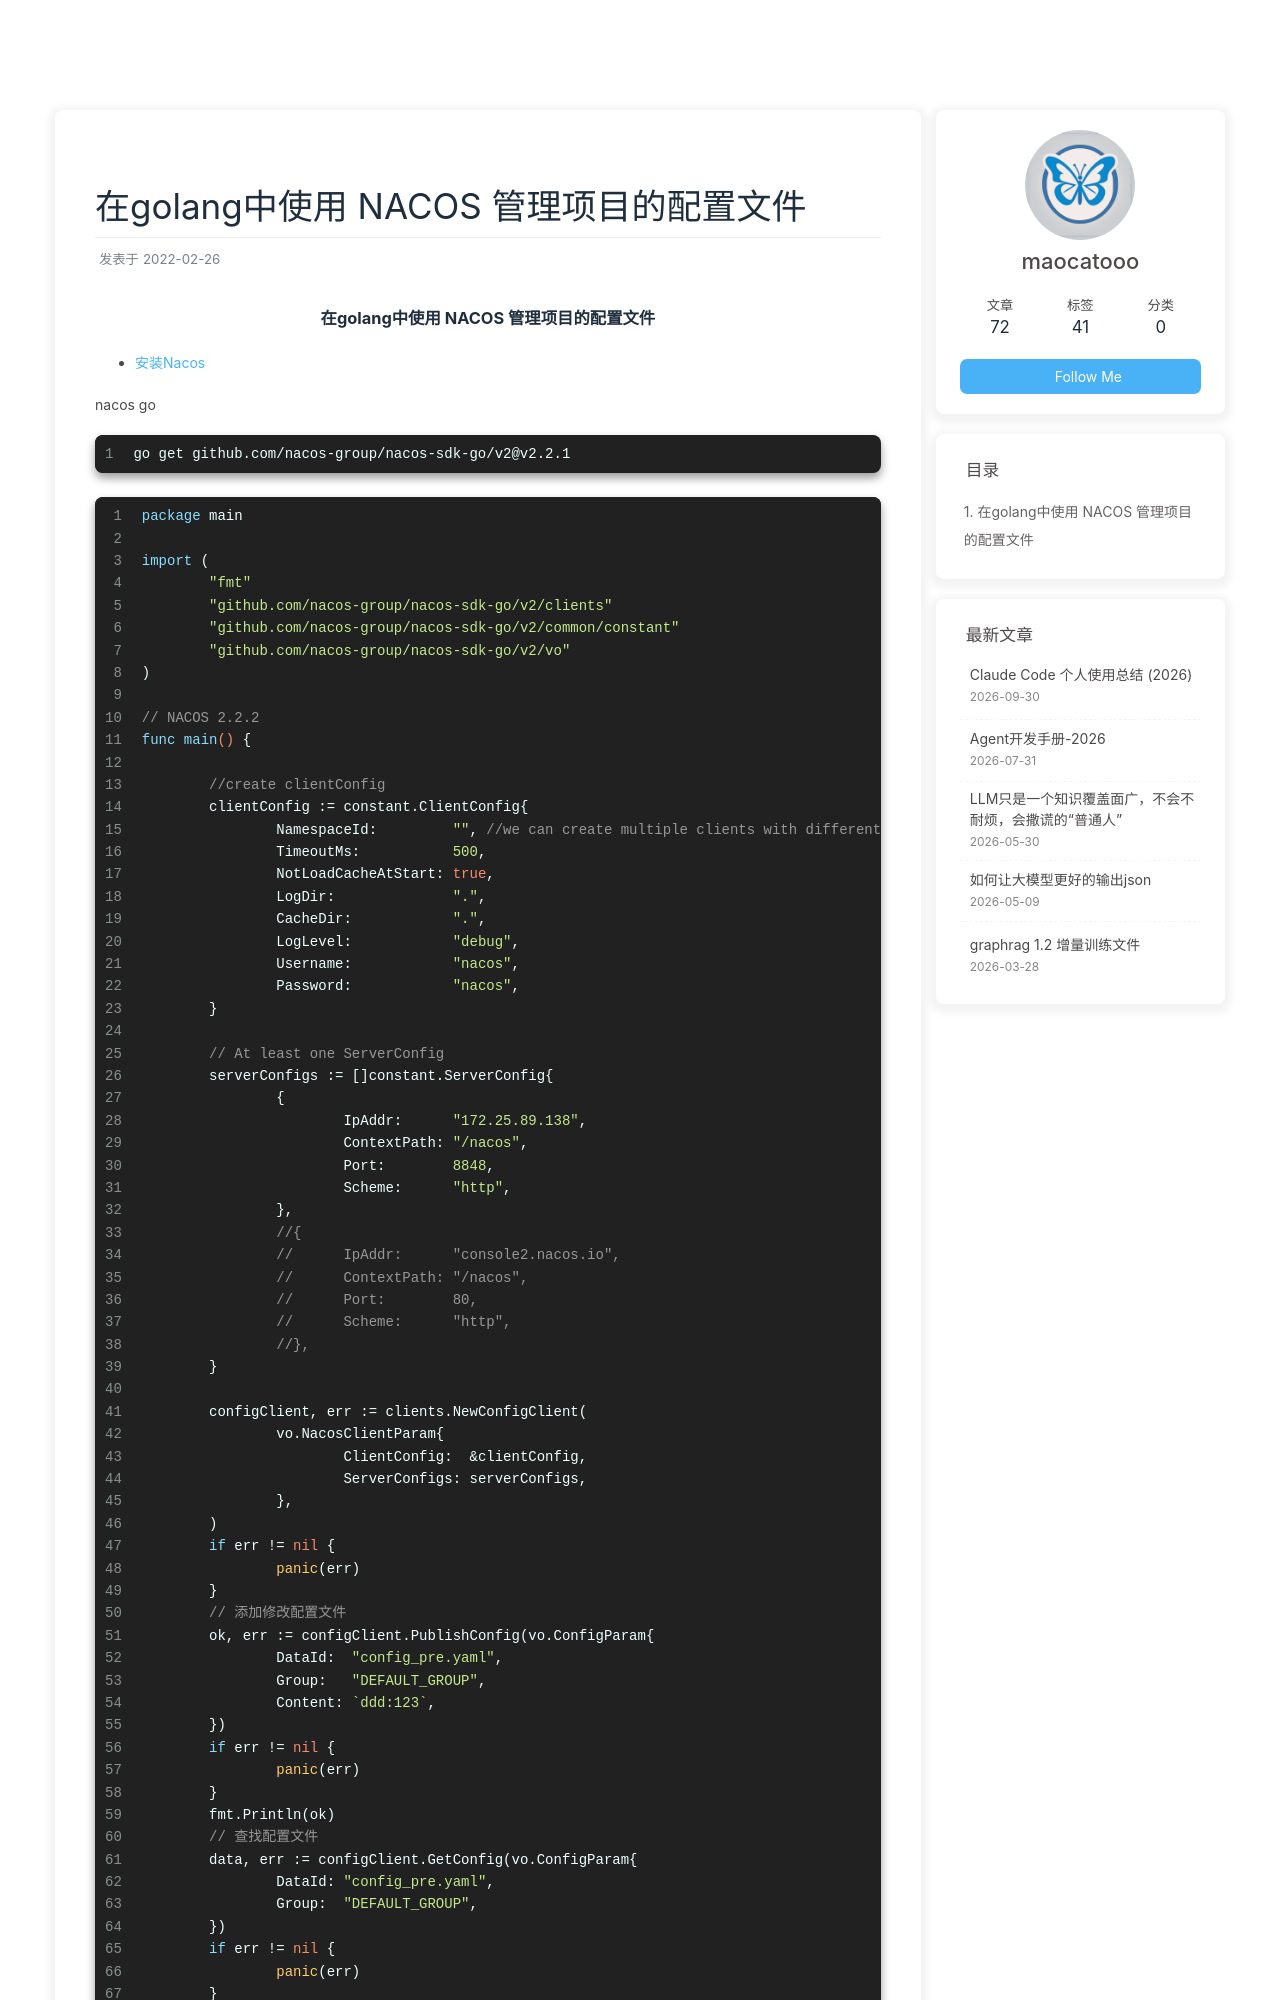

repository: maocatooo/maocatooo.github.io · page: 2022/02/26/blog/golang/nacos_demo_golang/index.html · generator: jekyll

---
title: 在golang中使用 NACOS 管理项目的配置文件
date: 2022-02-26 
tags: [Golang, NACOS]
---

### <center> 在golang中使用 NACOS 管理项目的配置文件 </center>

* [安装Nacos](../../中间件/Nacos/install.md)

nacos go

```shell
go get github.com/nacos-group/nacos-sdk-go/v2@v2.2.1
```

```go
package main

import (
	"fmt"
	"github.com/nacos-group/nacos-sdk-go/v2/clients"
	"github.com/nacos-group/nacos-sdk-go/v2/common/constant"
	"github.com/nacos-group/nacos-sdk-go/v2/vo"
)

// NACOS 2.2.2
func main() {

	//create clientConfig
	clientConfig := constant.ClientConfig{
		NamespaceId:         "", //we can create multiple clients with different namespaceId to support multiple namespace.When namespace is public, fill in the blank string here.
		TimeoutMs:           500,
		NotLoadCacheAtStart: true,
		LogDir:              ".",
		CacheDir:            ".",
		LogLevel:            "debug",
		Username:            "nacos",
		Password:            "nacos",
	}
